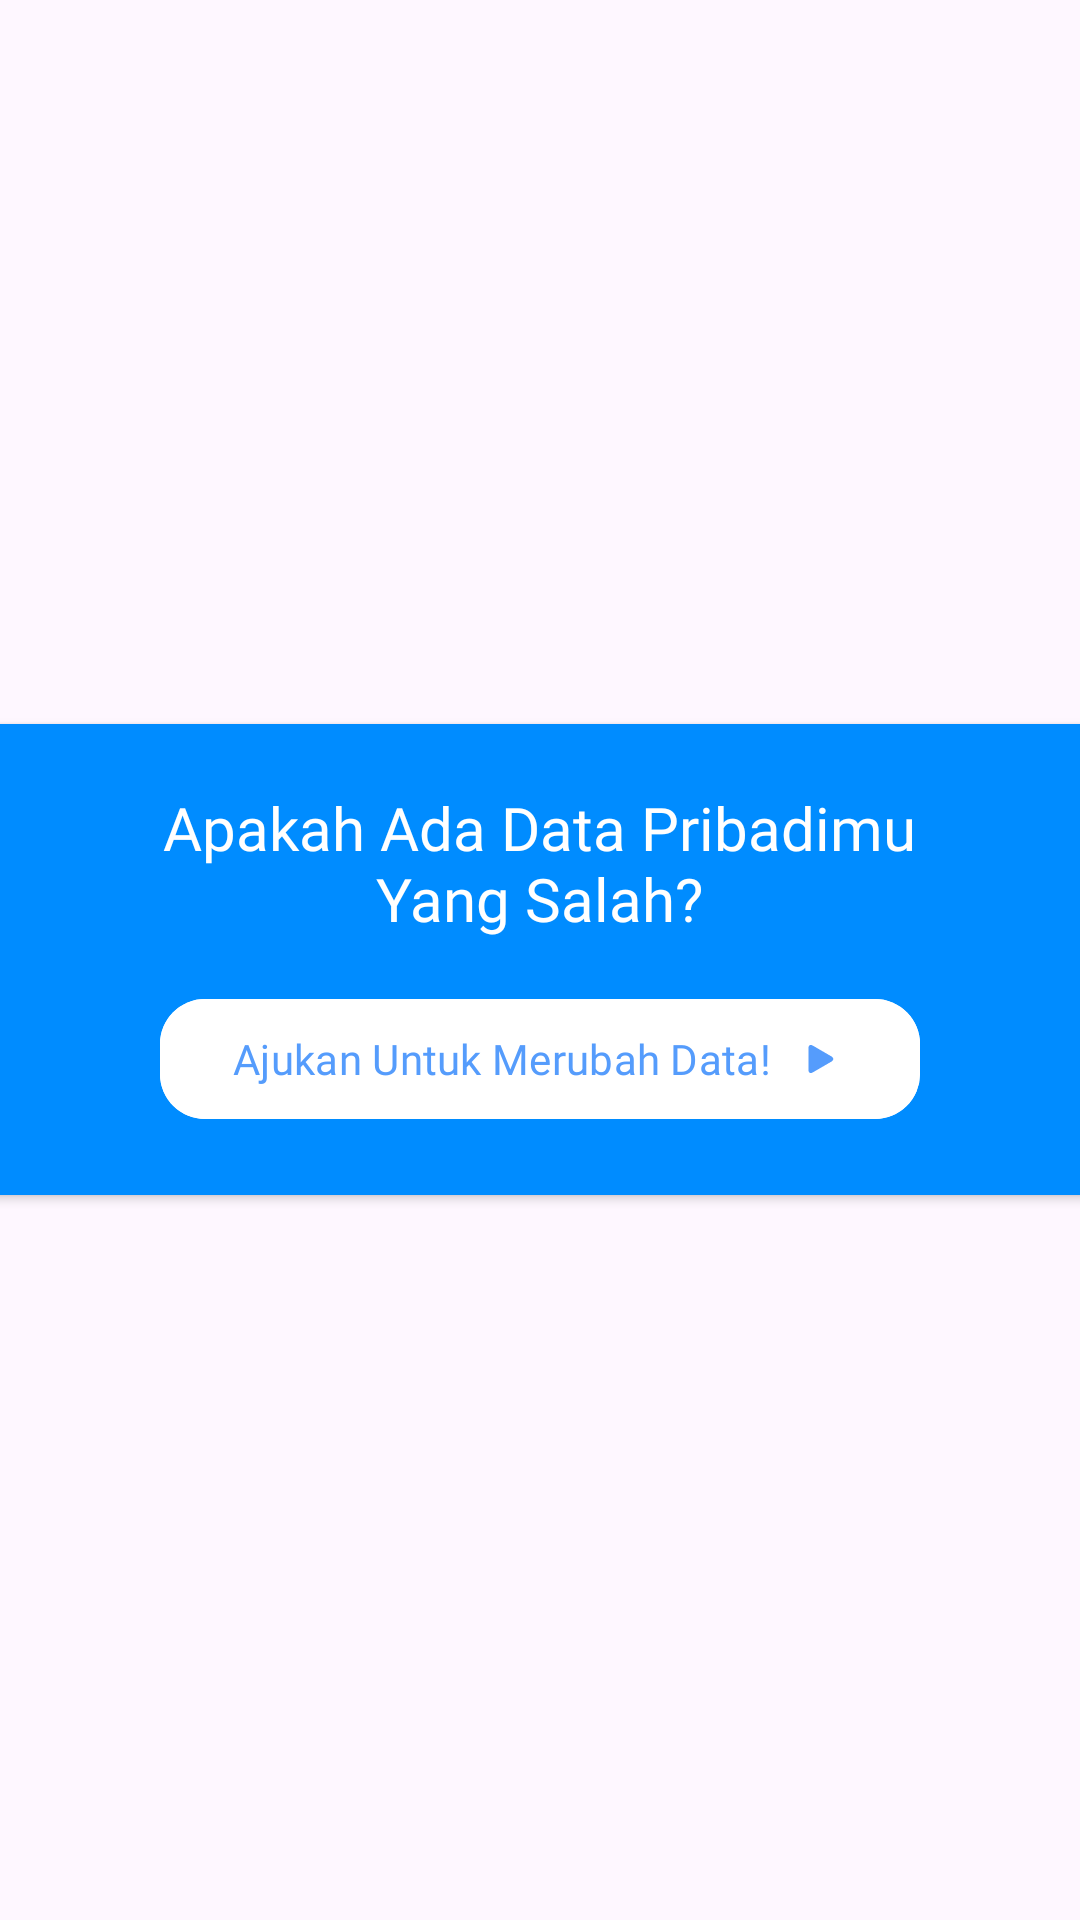

Produce the Android XML layout that renders to this screen, including the resource entries it uses.
<!-- AndroidManifest.xml: application theme Theme.VirtualDataBooks -->
<!-- res/layout/custom_snackbar.xml -->
<LinearLayout xmlns:android="http://schemas.android.com/apk/res/android"
    xmlns:app="http://schemas.android.com/apk/res-auto"
    android:layout_width="match_parent"
    android:layout_height="wrap_content"
    android:orientation="vertical"
    android:gravity="center">

    
    <androidx.cardview.widget.CardView
        android:layout_width="412dp"
        android:layout_height="157dp"
        android:backgroundTint="#008CFF"
        app:cardCornerRadius="10dp"
        android:layout_gravity="center">

        <LinearLayout
            android:layout_width="match_parent"
            android:layout_height="match_parent"
            android:orientation="vertical"
            android:gravity="center"
            android:padding="10dp">

            <TextView
                android:id="@+id/snackbar_message"
                android:layout_width="wrap_content"
                android:layout_height="wrap_content"
                android:text="@string/customSnackbarTitle"
                android:fontFamily="@font/opensans_bold"
                android:textColor="#FFFFFF"
                android:textAlignment="center"
                android:textSize="20sp"
                android:layout_marginBottom="8dp"/>

            <com.google.android.material.button.MaterialButton
                android:id="@+id/snackbar_button"
                android:layout_width="wrap_content"
                android:layout_height="wrap_content"
                android:text="Ajukan Untuk Merubah Data!"
                android:fontFamily="@font/opensans_bold"
                app:cornerRadius="15dp"
                app:icon="@drawable/snackbar_icon"
                app:iconGravity="textEnd"
                app:iconTint="#559CFC"
                android:textColor="#559CFC"
                android:backgroundTint="@color/white"
                android:layout_marginTop="8dp"/>

        </LinearLayout>

    </androidx.cardview.widget.CardView>

</LinearLayout>
<!-- resources referenced by this layout -->
<resources>
  <color name="white">#FFFFFFFF</color>
  <!-- drawable snackbar_icon (drawable) -->
  <vector xmlns:android="http://schemas.android.com/apk/res/android"
      android:width="28dp"
      android:height="28dp"
      android:viewportWidth="28"
      android:viewportHeight="28">
    <path
        android:pathData="M9.723,20.968L19.471,15.313C20.716,14.592 20.716,13.409 19.471,12.688L9.722,7.032C8.477,6.31 7.46,6.901 7.46,8.345V19.655C7.46,21.099 8.479,21.69 9.722,20.968H9.723Z"
        android:fillColor="#559CFC"/>
  </vector>
  <string name="customSnackbarTitle">Apakah Ada Data Pribadimu\nYang Salah?</string>
  <style name="Theme.VirtualDataBooks" parent="Base.Theme.VirtualDataBooks" />
  <style name="Base.Theme.VirtualDataBooks" parent="Theme.Material3.Light.NoActionBar">
          
          
          <item name="android:spinnerItemStyle">@style/spinnerItemStyle</item>
      </style>
  <style name="spinnerItemStyle">
          <item name="android:padding">15dp</item>
          <item name="android:background">@drawable/spinner_background</item>
      </style>
  <!-- drawable spinner_background (drawable) -->
  <?xml version="1.0" encoding="utf-8"?>
  <shape xmlns:android="http://schemas.android.com/apk/res/android"
      android:shape="rectangle">
      <stroke android:width="2dp" android:color="@color/primaryButtonEditForm" />
  
      <solid android:color="#80FFFFFF"/>
  </shape>
  <color name="primaryButtonEditForm">#0C7FDA</color>
</resources>
